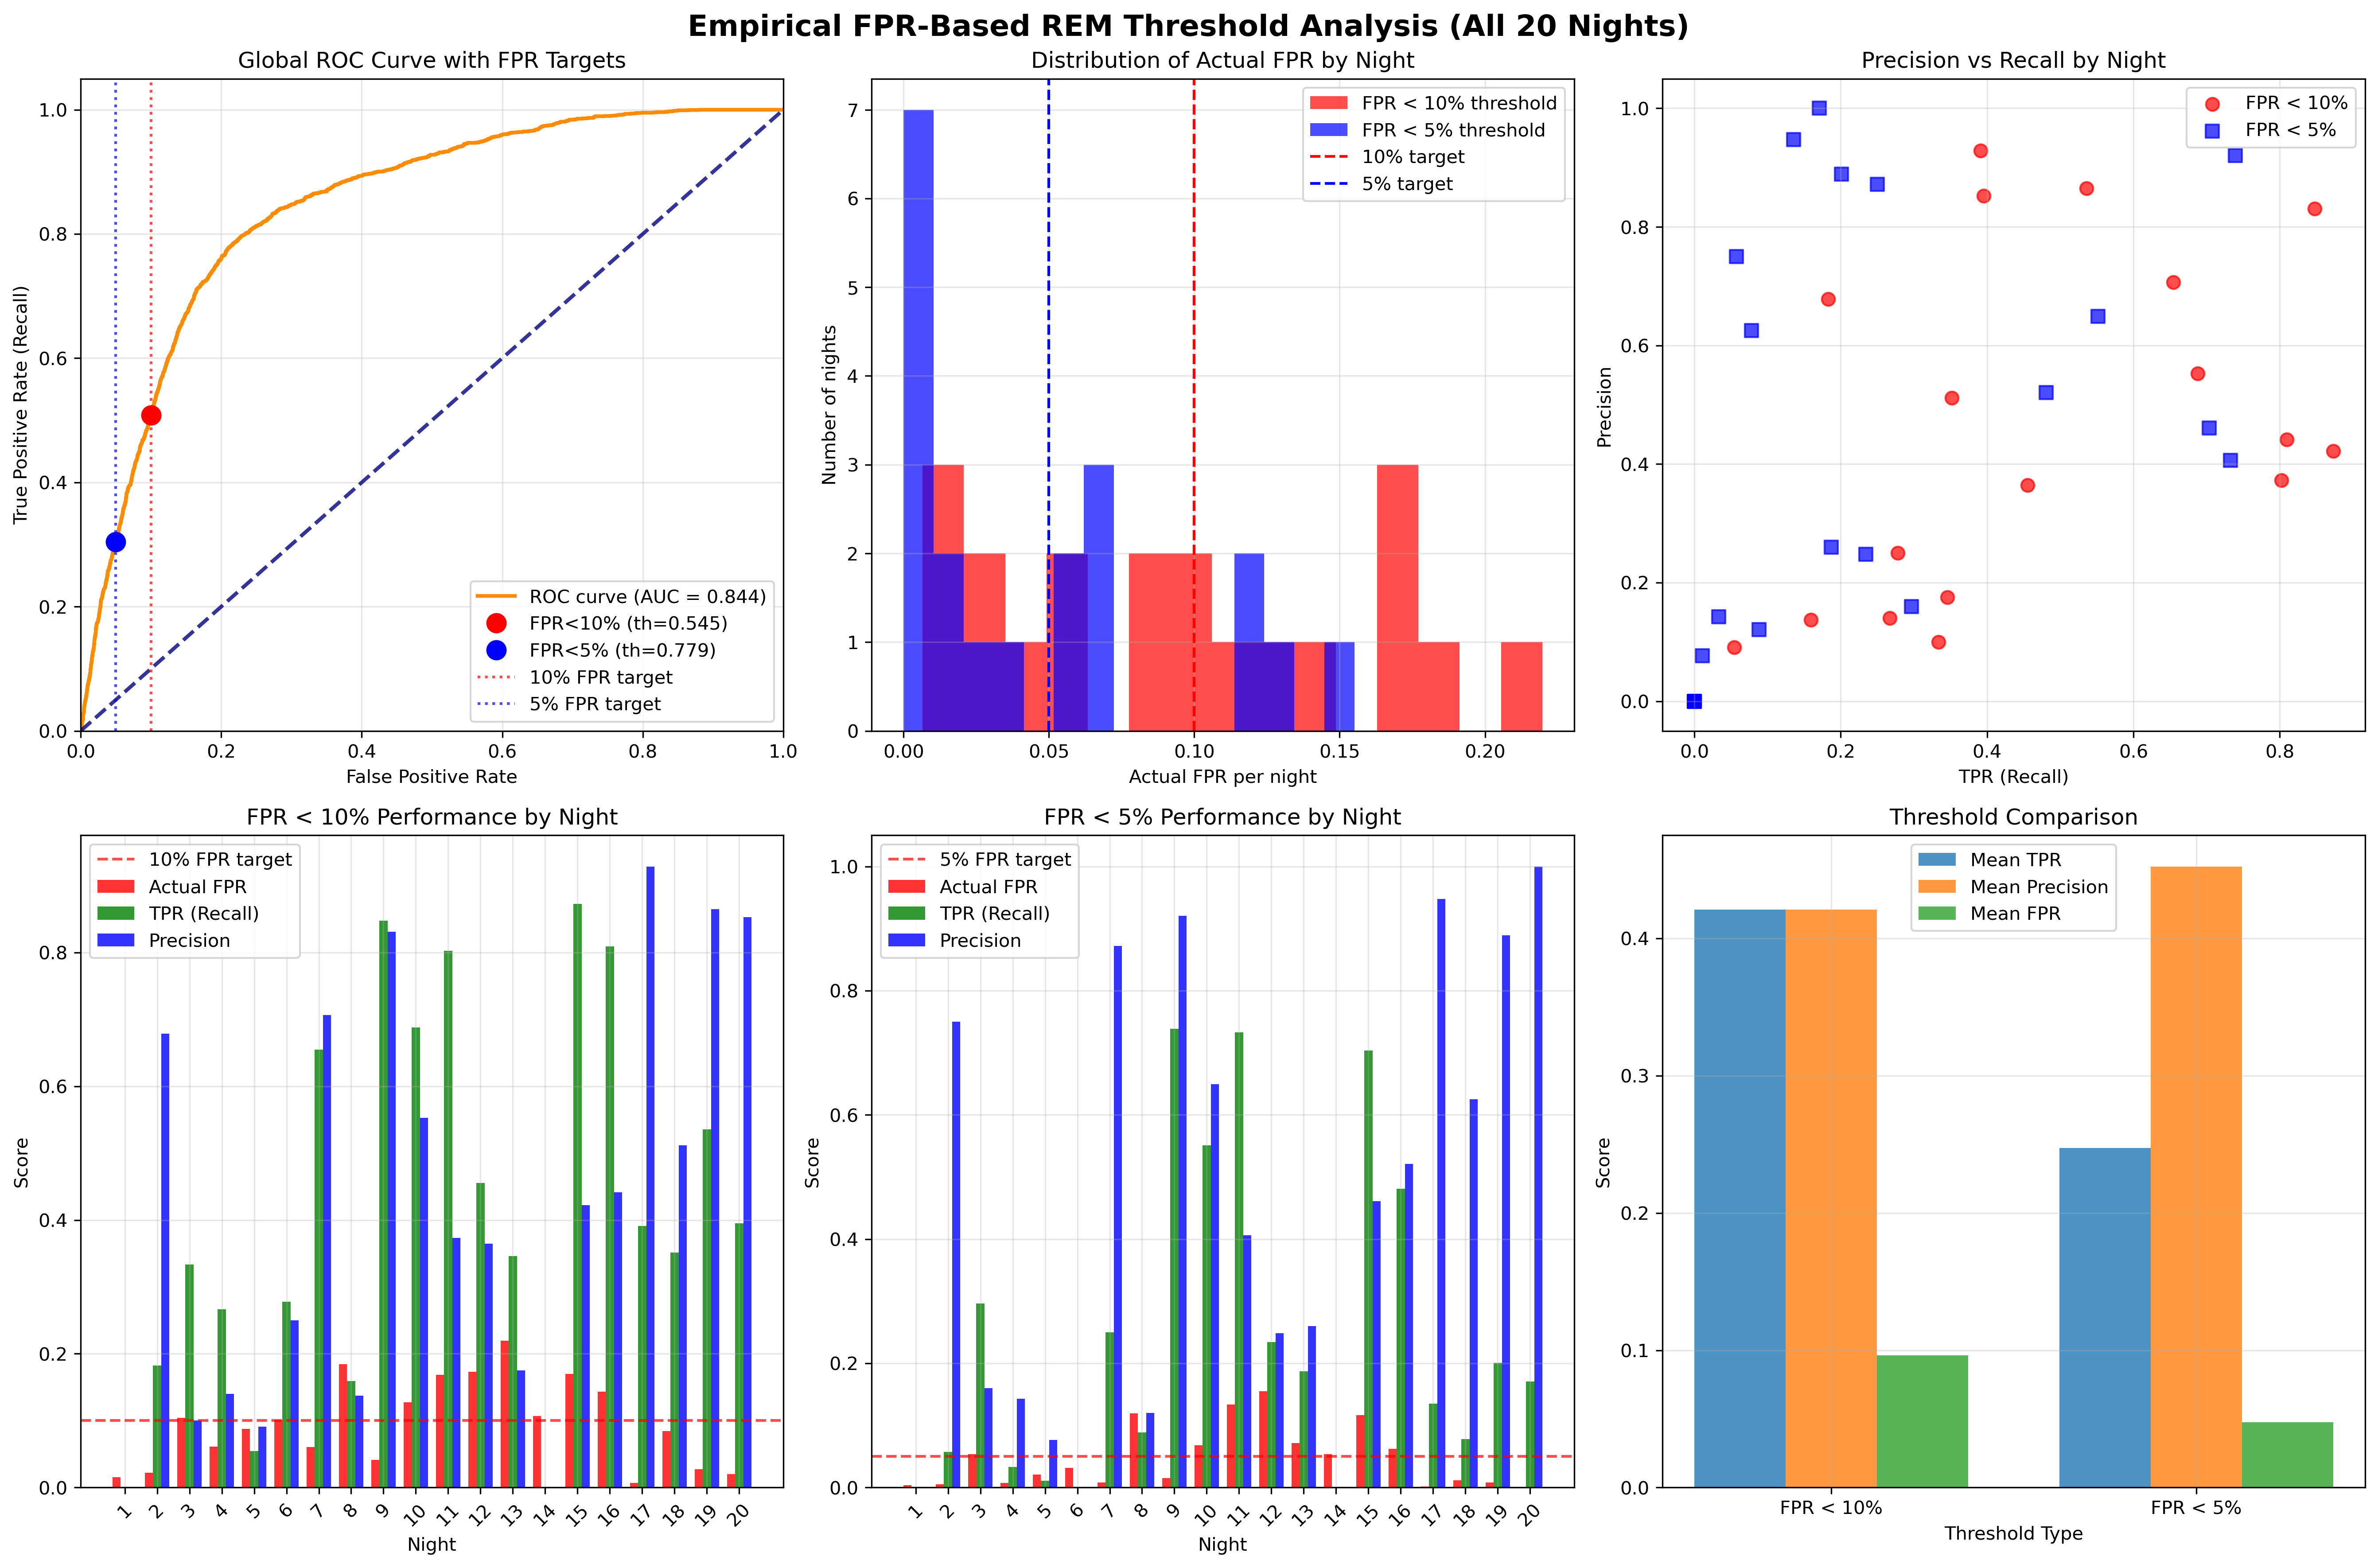

Data behind this chart, as committed beside it:
night, target_fpr, threshold_value, actual_fpr, tpr_recall, precision, specificity, accuracy, f1_score, true_positives, false_positives, true_negatives, false_negatives, total_rem_epochs, total_non_rem_epochs, predicted_rem_epochs
1, FPR_10, 0.5449, 0.01534, 0.0, 0.0, 0.9847, 0.9464, 0.0, 0, 11, 706, 29, 29, 717, 11
1, FPR_5, 0.7786, 0.004184, 0.0, 0.0, 0.9958, 0.9571, 0.0, 0, 3, 714, 29, 29, 717, 3
2, FPR_10, 0.5449, 0.02228, 0.1827, 0.6786, 0.9777, 0.815, 0.2879, 19, 9, 395, 85, 104, 404, 28
2, FPR_5, 0.7786, 0.00495, 0.05769, 0.75, 0.995, 0.8031, 0.1071, 6, 2, 402, 98, 104, 404, 8
3, FPR_10, 0.5449, 0.1044, 0.3333, 0.1, 0.8956, 0.8767, 0.1538, 9, 81, 695, 18, 27, 776, 90
3, FPR_5, 0.7786, 0.05412, 0.2963, 0.16, 0.9459, 0.924, 0.2078, 8, 42, 734, 19, 27, 776, 50
4, FPR_10, 0.5449, 0.0614, 0.2667, 0.1404, 0.9386, 0.9143, 0.1839, 8, 49, 749, 22, 30, 798, 57
4, FPR_5, 0.7786, 0.007519, 0.03333, 0.1429, 0.9925, 0.9577, 0.05405, 1, 6, 792, 29, 30, 798, 7
5, FPR_10, 0.5449, 0.08803, 0.05435, 0.09091, 0.912, 0.7924, 0.06803, 5, 50, 518, 87, 92, 568, 55
5, FPR_5, 0.7786, 0.02113, 0.01087, 0.07692, 0.9789, 0.8439, 0.01905, 1, 12, 556, 91, 92, 568, 13
6, FPR_10, 0.5449, 0.1011, 0.2778, 0.25, 0.8989, 0.8317, 0.2632, 15, 45, 400, 39, 54, 445, 60
6, FPR_5, 0.7786, 0.03146, 0.0, 0.0, 0.9685, 0.8637, 0.0, 0, 14, 431, 54, 54, 445, 14
7, FPR_10, 0.5449, 0.06026, 0.6544, 0.7063, 0.9397, 0.888, 0.6794, 89, 37, 577, 47, 136, 614, 126
7, FPR_5, 0.7786, 0.008143, 0.25, 0.8718, 0.9919, 0.8573, 0.3886, 34, 5, 609, 102, 136, 614, 39
8, FPR_10, 0.5449, 0.1846, 0.1593, 0.1374, 0.8154, 0.7131, 0.1475, 18, 113, 499, 95, 113, 612, 131
8, FPR_5, 0.7786, 0.1193, 0.0885, 0.1205, 0.8807, 0.7572, 0.102, 10, 73, 539, 103, 113, 612, 83
9, FPR_10, 0.5449, 0.04152, 0.8473, 0.8309, 0.9585, 0.9369, 0.839, 172, 35, 808, 31, 203, 843, 207
9, FPR_5, 0.7786, 0.01542, 0.7389, 0.9202, 0.9846, 0.9369, 0.8197, 150, 13, 830, 53, 203, 843, 163
10, FPR_10, 0.5449, 0.1275, 0.6878, 0.5529, 0.8725, 0.838, 0.613, 141, 114, 780, 64, 205, 894, 255
10, FPR_5, 0.7786, 0.06823, 0.5512, 0.6494, 0.9318, 0.8608, 0.5963, 113, 61, 833, 92, 205, 894, 174
11, FPR_10, 0.5449, 0.1686, 0.8023, 0.373, 0.8314, 0.8282, 0.5092, 69, 116, 572, 17, 86, 688, 185
11, FPR_5, 0.7786, 0.1337, 0.7326, 0.4065, 0.8663, 0.8514, 0.5228, 63, 92, 596, 23, 86, 688, 155
12, FPR_10, 0.5449, 0.1732, 0.4552, 0.3646, 0.8268, 0.7602, 0.4049, 66, 115, 549, 79, 145, 664, 181
12, FPR_5, 0.7786, 0.1551, 0.2345, 0.2482, 0.8449, 0.7355, 0.2411, 34, 103, 561, 111, 145, 664, 137
13, FPR_10, 0.5449, 0.2197, 0.3458, 0.1754, 0.7803, 0.7286, 0.2327, 37, 174, 618, 70, 107, 792, 211
13, FPR_5, 0.7786, 0.07197, 0.1869, 0.2597, 0.928, 0.8398, 0.2174, 20, 57, 735, 87, 107, 792, 77
14, FPR_10, 0.5449, 0.1071, 0.0, 0.0, 0.8929, 0.8889, 0.0, 0, 96, 800, 4, 4, 896, 96
14, FPR_5, 0.7786, 0.05357, 0.0, 0.0, 0.9464, 0.9422, 0.0, 0, 48, 848, 4, 4, 896, 48
15, FPR_10, 0.5449, 0.1699, 0.8729, 0.4221, 0.8301, 0.8354, 0.5691, 103, 141, 689, 15, 118, 830, 244
15, FPR_5, 0.7786, 0.1169, 0.7034, 0.4611, 0.8831, 0.8608, 0.557, 83, 97, 733, 35, 118, 830, 180
16, FPR_10, 0.5449, 0.1436, 0.8092, 0.4417, 0.8564, 0.8506, 0.5714, 106, 134, 799, 25, 131, 933, 240
16, FPR_5, 0.7786, 0.06217, 0.4809, 0.5207, 0.9378, 0.8816, 0.5, 63, 58, 875, 68, 131, 933, 121
17, FPR_10, 0.5449, 0.006568, 0.391, 0.9286, 0.9934, 0.8854, 0.5503, 52, 4, 605, 81, 133, 609, 56
17, FPR_5, 0.7786, 0.001642, 0.1353, 0.9474, 0.9984, 0.8437, 0.2368, 18, 1, 608, 115, 133, 609, 19
18, FPR_10, 0.5449, 0.08465, 0.3516, 0.5114, 0.9154, 0.8019, 0.4167, 45, 43, 465, 83, 128, 508, 88
18, FPR_5, 0.7786, 0.01181, 0.07812, 0.625, 0.9882, 0.805, 0.1389, 10, 6, 502, 118, 128, 508, 16
19, FPR_10, 0.5449, 0.02717, 0.5356, 0.8649, 0.9728, 0.8656, 0.6615, 128, 20, 716, 111, 239, 736, 148
19, FPR_5, 0.7786, 0.008152, 0.2008, 0.8889, 0.9918, 0.7979, 0.3276, 48, 6, 730, 191, 239, 736, 54
20, FPR_10, 0.5449, 0.02029, 0.3951, 0.8526, 0.9797, 0.8458, 0.54, 81, 14, 676, 124, 205, 690, 95
20, FPR_5, 0.7786, 0.0, 0.1707, 1.0, 1.0, 0.8101, 0.2917, 35, 0, 690, 170, 205, 690, 35
